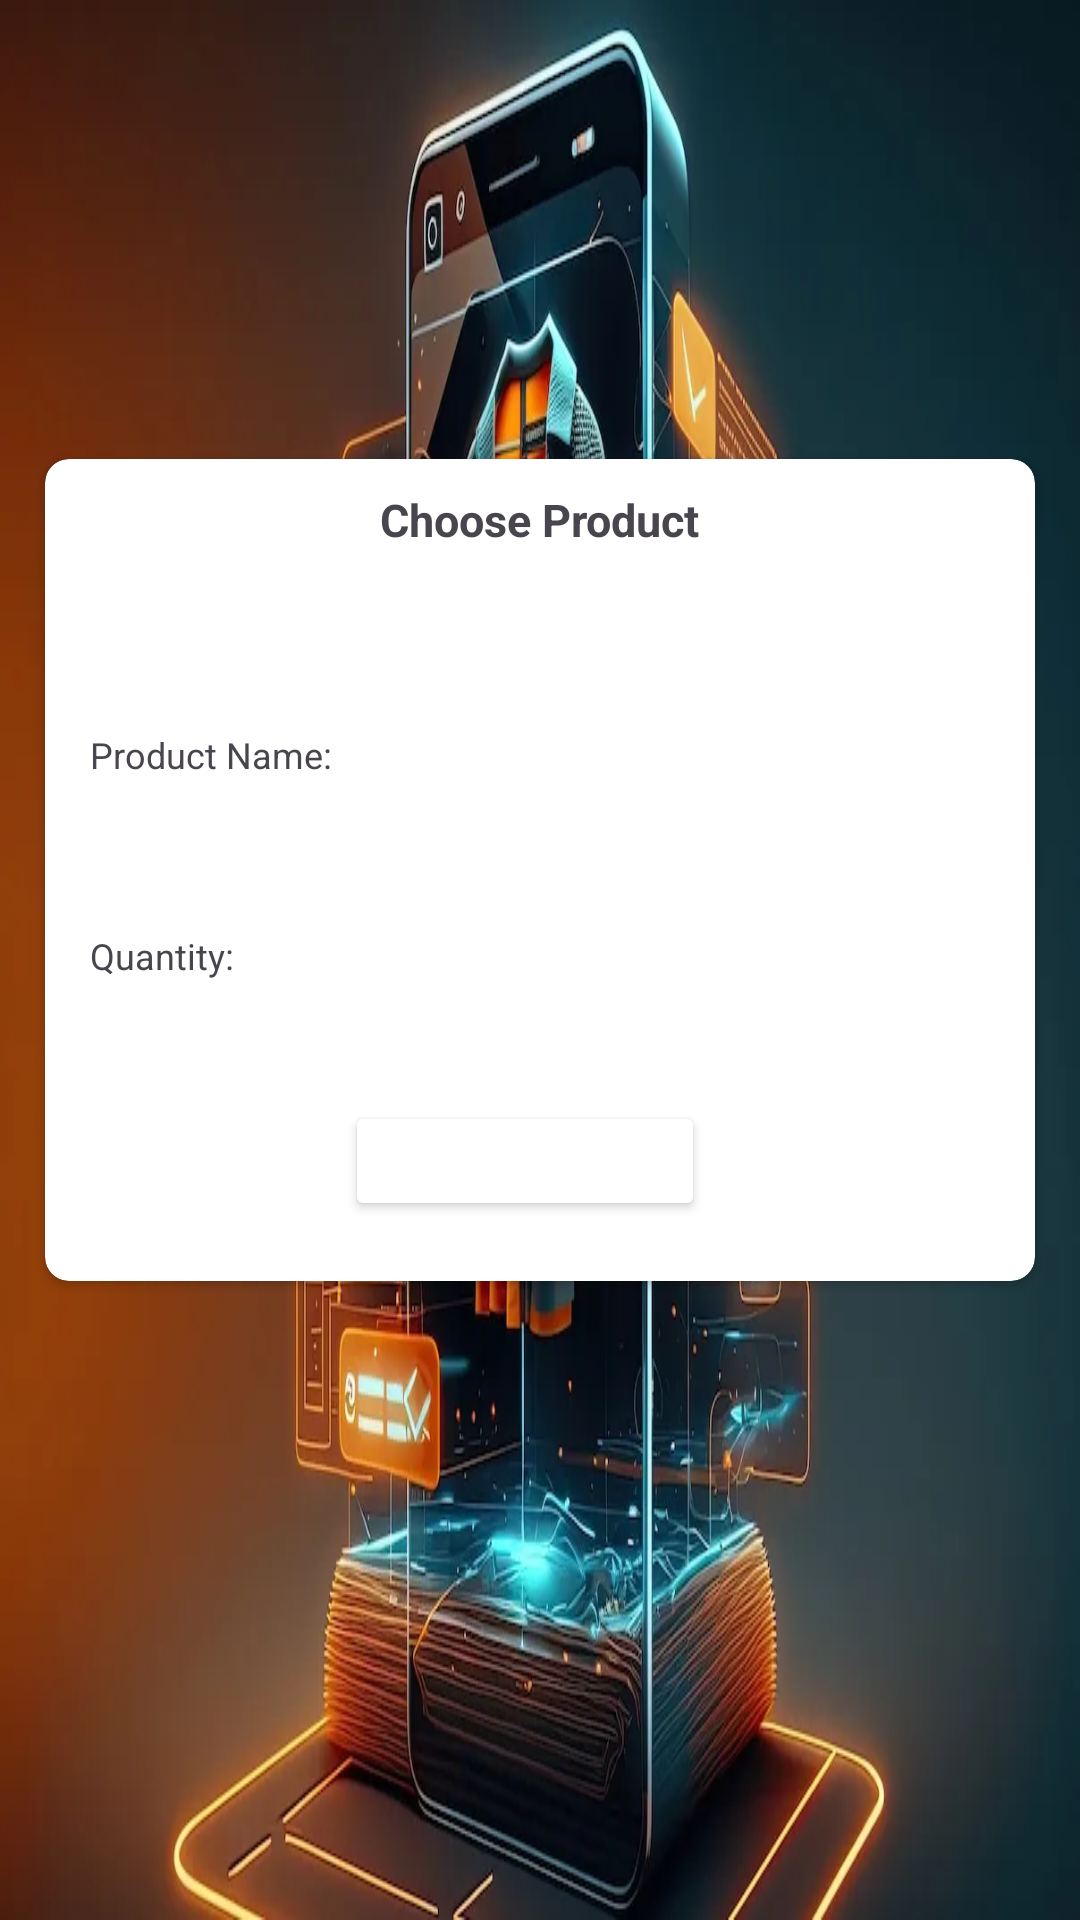

Android layout source for this screen:
<!-- AndroidManifest.xml: application theme Theme.SecPay -->
<!-- res/layout/activity_select_product.xml -->
<?xml version="1.0" encoding="utf-8"?>
<androidx.appcompat.widget.LinearLayoutCompat xmlns:android="http://schemas.android.com/apk/res/android"
    xmlns:app="http://schemas.android.com/apk/res-auto"
    xmlns:tools="http://schemas.android.com/tools"
    android:orientation="vertical"
    android:layout_width="match_parent"
    android:layout_gravity="center"
    android:gravity="center"
    android:background="@drawable/im1"
    android:layout_height="match_parent"
    tools:context=".Select_Product">


    <androidx.cardview.widget.CardView

        xmlns:card_view="http://schemas.android.com/apk/res-auto"
        android:id="@+id/card_view"
        android:background="@drawable/editstyle"
        android:layout_marginTop="-60dp"
        android:layout_width="330dp"
        android:paddingBottom="30dp"
        android:layout_height="wrap_content"
        card_view:cardCornerRadius="8dp">
        <LinearLayout
            android:paddingTop="10dp"
            android:paddingBottom="10dp"
            android:layout_width="match_parent"
            android:layout_height="match_parent"
            android:orientation="vertical">


            <TextView
                android:layout_width="wrap_content"
                android:layout_gravity="center"
                android:text="Choose Product"
                android:textStyle="bold"
                android:textColor="@color/blue"
                android:layout_marginBottom="30dp"
                android:textSize="15dp"
                android:layout_height="20dp">

            </TextView>


            <LinearLayout
                android:layout_width="match_parent"
                android:gravity="center"
                android:layout_height="wrap_content"
                android:orientation="horizontal"
                android:layout_marginTop="20dp"
                android:layout_marginBottom="10dp">
                <TextView
                    android:layout_width="150dp"
                    android:layout_marginTop="7dp"
                    android:text="Product Name:"
                    android:textSize="12dp"
                    android:layout_height="30dp">

                </TextView>
                <Spinner
                    android:id="@+id/spinner3"
                    android:layout_width="150dp"
                    android:layout_height="30dp"
                    android:background="@drawable/newstyle"
                    />
            </LinearLayout>

            <LinearLayout
                android:layout_width="match_parent"
                android:gravity="center"
                android:layout_height="wrap_content"
                android:orientation="horizontal"
                android:layout_marginTop="20dp">
                <TextView
                    android:layout_width="150dp"
                    android:layout_marginTop="7dp"
                    android:text="Quantity:"
                    android:textSize="12dp"
                    android:layout_height="30dp">

                </TextView>
                <Spinner
                    android:id="@+id/spinner2"
                    android:layout_width="150dp"
                    android:layout_height="30dp"
                    android:background="@drawable/newstyle"
                    />
            </LinearLayout>



            <LinearLayout
                android:layout_width="match_parent"
                android:layout_height="wrap_content"
                android:orientation="horizontal"
                android:gravity="center"
                android:paddingTop="30dp"
                android:paddingBottom="10dp">
                <androidx.appcompat.widget.AppCompatButton
                    android:layout_width="120dp"
                    android:backgroundTint="@color/blue"
                    android:text="Purchase"
                    android:id="@+id/searchbtn"
                    android:textColor="@color/white"
                    android:textStyle="bold"
                    android:layout_marginRight="10dp"
                    android:layout_height="40dp">

                </androidx.appcompat.widget.AppCompatButton>


            </LinearLayout>
        </LinearLayout>
    </androidx.cardview.widget.CardView>


</androidx.appcompat.widget.LinearLayoutCompat>
<!-- resources referenced by this layout -->
<resources>
  <!-- drawable editstyle (drawable) -->
  <?xml version="1.0" encoding="utf-8" ?>
  <shape xmlns:android="http://schemas.android.com/apk/res/android"
      android:thickness="0dp"
     >
      <gradient
          android:startColor="#C8C8C8"
          android:endColor="#FFFFFF"
          android:type="linear"
          android:angle="270"/>
      <stroke
          android:width="2dp"
          android:color="#0274be" />
      <corners android:radius="8dp"/>
  </shape>
  <!-- drawable im1: jpg bitmap (drawable, 631013 bytes) -->
  <style name="Theme.SecPay" parent="Base.Theme.SecPay" />
  <style name="Base.Theme.SecPay" parent="Theme.Material3.DayNight.NoActionBar">
          
          
      </style>
  <!-- not gathered from this repository: default colours our renderer supplied (Android Studio template values) -->
  <color name="white">#FFFFFFFF</color>
</resources>
